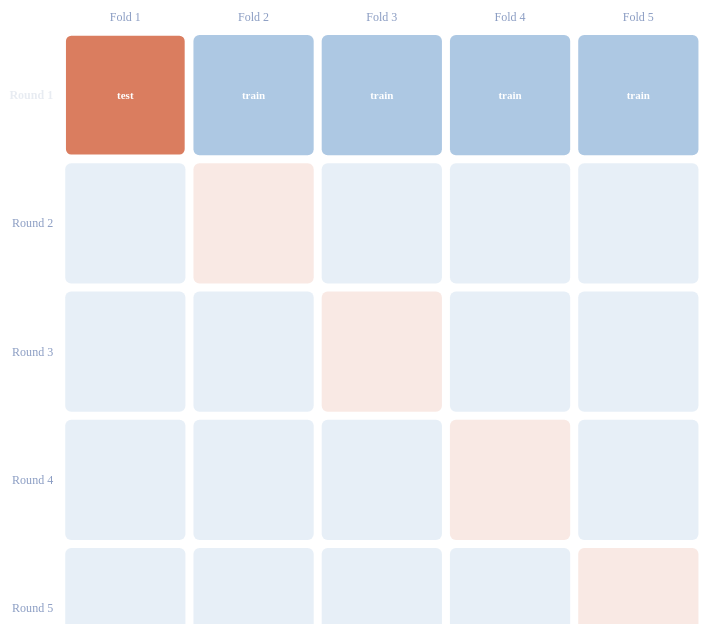
D3 v7 page, settled after 480 driven frames (8 s of simulated time); the page loaded 1 data file(s).


// ── app.js
/* app.js — controller for the Random Forest + Cross-Validation lab.
   Loads data/results.json, wires the tabs and controls, and (re)draws charts. */

(function () {
  "use strict";

  let DATA = null;       // parsed results.json
  let cvRound = 1;       // active round in the fold diagram (0 = all)
  let pfMetric = "r2";   // active per-fold metric
  let oofView = "scatter";
  let oofFolds = new Set([1, 2, 3, 4, 5]);
  let fiMethod = "permutation";

  /* ---------- tab switching ---------- */
  function activateTab(paneId) {
    document.querySelectorAll(".tab").forEach(b => {
      const on = b.dataset.pane === paneId;
      b.classList.toggle("active", on);
      b.setAttribute("aria-selected", on ? "true" : "false");
    });
    document.querySelectorAll(".tab-pane").forEach(p =>
      p.classList.toggle("active", p.id === paneId));
    renderActive(paneId);
  }
  function wireTabs() {
    document.querySelectorAll(".tab").forEach(b =>
      b.addEventListener("click", () => activateTab(b.dataset.pane)));
    document.querySelectorAll(".cta-card[data-goto]").forEach(c =>
      c.addEventListener("click", () => activateTab(c.dataset.goto)));
  }

  /* ---------- per-tab renderers ---------- */
  function renderCV() {
    cvFoldDiagram("cv-folds", cvRound, DATA.model_summary);
    const cap = document.getElementById("cv-folds-caption");
    if (cap) {
      cap.textContent = cvRound === 0
        ? "All five rounds: each fold (column) is the test set exactly once — read down the orange diagonal."
        : `Round ${cvRound}: Fold ${cvRound} is held out for testing; Folds ` +
          [1, 2, 3, 4, 5].filter(f => f !== cvRound).join(", ") + " train the model.";
    }
  }
  function renderFolds() {
    perFoldBars("pf-chart", DATA.fold_metrics, pfMetric, DATA.model_summary);
    const s = DATA.model_summary, dec = pfMetric === "r2" ? 3 : 2;
    const vals = DATA.fold_metrics.map(f => ({ fold: f.fold, v: f[pfMetric] }));
    const lo = vals.reduce((a, b) => b.v < a.v ? b : a);
    const hi = vals.reduce((a, b) => b.v > a.v ? b : a);
    const label = { r2: "R²", rmse: "RMSE", mae: "MAE" }[pfMetric];
    setText("pf-mean", s["mean_" + pfMetric].toFixed(dec));
    setText("pf-metric-label", label);
    setText("pf-sd", "±" + s["std_" + pfMetric].toFixed(dec));
    setText("pf-min", lo.v.toFixed(dec));
    setText("pf-min-sub", "Fold " + lo.fold);
    setText("pf-max", hi.v.toFixed(dec));
    setText("pf-max-sub", "Fold " + hi.fold);
  }
  function renderOOF() {
    if (oofView === "scatter") {
      oofScatter("oof-chart", DATA.oof, oofFolds, DATA.model_summary);
    } else {
      distOverlay("oof-chart", DATA.oof, DATA.model_summary);
    }
    const w = document.getElementById("oof-fold-filter-wrap");
    if (w) w.style.display = oofView === "scatter" ? "block" : "none";
    const s = DATA.model_summary;
    setText("oof-r2", s.pooled_r2.toFixed(3));
    setText("oof-err", `${s.pooled_rmse.toFixed(2)} / ${s.pooled_mae.toFixed(2)}`);
    setText("oof-sd", `${s.pred_std.toFixed(2)} vs ${s.target_std.toFixed(2)}`);
    setText("oof-sd-sub", `${s.std_shrinkage_pct.toFixed(0)}% narrower`);
    setText("oof-ks", `D = ${s.ks_stat.toFixed(3)}`);
  }
  function renderImp() {
    const items = DATA.importance[fiMethod];
    const color = fiMethod === "permutation" ? COL.orange : COL.steel;
    const xlabel = fiMethod === "permutation"
      ? "Mean decrease in R² (permutation)" : "Mean decrease in impurity (MDI)";
    importanceBars("fi-chart", items, color, xlabel);
    tuningBars("tuning-chart", DATA.tuning);
  }
  function renderActive(paneId) {
    const id = paneId || document.querySelector(".tab-pane.active").id;
    if (id === "pane-cv") renderCV();
    else if (id === "pane-folds") renderFolds();
    else if (id === "pane-oof") renderOOF();
    else if (id === "pane-imp") renderImp();
  }

  /* ---------- controls ---------- */
  function buildCvRoundButtons() {
    const wrap = document.getElementById("cv-round-buttons");
    if (!wrap) return;
    const opts = [];
    for (let r = 1; r <= DATA.model_summary.n_folds; r++) opts.push({ v: r, label: "Round " + r });
    opts.push({ v: 0, label: "All rounds" });
    opts.forEach(o => {
      const b = document.createElement("button");
      b.className = "action secondary";
      b.textContent = o.label;
      b.addEventListener("click", () => {
        cvRound = o.v;
        wrap.querySelectorAll("button").forEach(x => x.classList.remove("active-round"));
        b.classList.add("active-round");
        renderCV();
      });
      if (o.v === cvRound) b.classList.add("active-round");
      wrap.appendChild(b);
    });
  }
  function buildOofFoldFilter() {
    const wrap = document.getElementById("oof-folds");
    if (!wrap) return;
    for (let f = 1; f <= DATA.model_summary.n_folds; f++) {
      const lab = document.createElement("label");
      lab.innerHTML = `<input type="checkbox" value="${f}" checked> Fold ${f}`;
      lab.querySelector("input").addEventListener("change", (e) => {
        const v = +e.target.value;
        if (e.target.checked) oofFolds.add(v); else oofFolds.delete(v);
        if (oofFolds.size === 0) { oofFolds.add(v); e.target.checked = true; }
        renderOOF();
      });
      wrap.appendChild(lab);
    }
  }
  function wireRadios() {
    document.querySelectorAll('#pf-metric input').forEach(i =>
      i.addEventListener("change", () => { pfMetric = i.value; if (i.checked) renderFolds(); }));
    document.querySelectorAll('#oof-view input').forEach(i =>
      i.addEventListener("change", () => { if (i.checked) { oofView = i.value; renderOOF(); } }));
    document.querySelectorAll('#fi-method input').forEach(i =>
      i.addEventListener("change", () => { if (i.checked) { fiMethod = i.value; renderImp(); } }));
  }

  /* ---------- helpers ---------- */
  function setText(id, txt) { const el = document.getElementById(id); if (el) el.textContent = txt; }
  function fillHeadline() {
    const s = DATA.model_summary;
    setText("cv-nobs", s.n_obs);
    setText("cv-pooled", s.pooled_r2.toFixed(3));
    setText("cv-spread", `${s.mean_r2.toFixed(3)} ± ${s.std_r2.toFixed(3)}`);
  }

  let resizeTimer = null;
  function onResize() {
    clearTimeout(resizeTimer);
    resizeTimer = setTimeout(() => renderActive(), 150);
  }

  /* ---------- boot ---------- */
  d3.json("data/results.json").then(data => {
    DATA = data;
    fillHeadline();
    buildCvRoundButtons();
    buildOofFoldFilter();
    wireTabs();
    wireRadios();
    window.addEventListener("resize", onResize);
    const valid = ["pane-cv", "pane-folds", "pane-oof", "pane-imp"];
    const fromHash = (location.hash || "").replace("#", "");
    activateTab(valid.includes(fromHash) ? fromHash : "pane-cv");
  }).catch(err => {
    const main = document.querySelector("main");
    if (main) {
      const d = document.createElement("div");
      d.className = "card";
      d.innerHTML = "<h3>Could not load data</h3><p class='note'>" +
        "results.json failed to load (" + err + "). If you opened this file directly " +
        "(file://), serve the folder over HTTP instead.</p>";
      main.prepend(d);
    }
  });
})();

// ── charts.js
/* charts.js — D3 v7 chart functions for the Random Forest + Cross-Validation lab.
   All charts are self-contained: each clears its container and redraws, so they
   are safe to call on tab-switch and on resize. */

const COL = {
  steel: "#6a9bcc", orange: "#d97757", teal: "#00d4c8",
  text: "#e8ecf2", muted: "#8b9dc3", grid: "rgba(232,236,242,0.14)",
  light: "#cdd6e6", panel: "#182447",
};
const FOLD_COLORS = ["#6a9bcc", "#d97757", "#00d4c8", "#8e6fb0", "#e0a23a"];

/* ---- shared tooltip ---- */
const _tip = () => d3.select("#tooltip");
function showTip(html, event) {
  const pad = 14;
  _tip().html(html).classed("show", true)
    .style("left", (event.pageX + pad) + "px")
    .style("top", (event.pageY + pad) + "px");
}
function hideTip() { _tip().classed("show", false); }

/* ---- helper: fresh responsive svg in a container ---- */
function freshSvg(id, width, height) {
  const c = d3.select("#" + id);
  c.select("svg").remove();
  return c.append("svg")
    .attr("viewBox", `0 0 ${width} ${height}`)
    .attr("preserveAspectRatio", "xMidYMid meet")
    .attr("width", "100%");
}
function widthOf(id, fallback) {
  const el = document.getElementById(id);
  const w = el ? el.clientWidth : 0;
  return Math.max(320, (w || fallback) - 2);
}
function axisStyle(g) {
  g.selectAll("text").attr("fill", COL.muted).style("font-size", "11px");
  g.selectAll("line,path").attr("stroke", COL.grid);
}

/* =================================================================
   TAB 1 — cross-validation fold grid (k rounds x k folds)
   round: 1..k to emphasise that round, or 0 for "all rounds"
   ================================================================= */
function cvFoldDiagram(id, round, summary) {
  const k = summary.n_folds;
  const W = widthOf(id, 900);
  const left = 96, top = 34, gap = 8;
  const cell = Math.min(120, (W - left - 16 - (k - 1) * gap) / k);
  const H = top + k * (cell + gap) + 16;
  const svg = freshSvg(id, W, H);

  for (let c = 0; c < k; c++) {
    svg.append("text")
      .attr("x", left + c * (cell + gap) + cell / 2).attr("y", 20)
      .attr("text-anchor", "middle").attr("fill", COL.muted)
      .style("font-size", "12px").text("Fold " + (c + 1));
  }
  for (let r = 0; r < k; r++) {
    const active = (round === 0) || (round === r + 1);
    svg.append("text")
      .attr("x", left - 12).attr("y", top + r * (cell + gap) + cell / 2 + 4)
      .attr("text-anchor", "end").attr("fill", active ? COL.text : COL.muted)
      .style("font-size", "12px").style("font-weight", active ? 700 : 400)
      .text("Round " + (r + 1));
    for (let c = 0; c < k; c++) {
      const isTest = (c === r);
      svg.append("rect")
        .attr("x", left + c * (cell + gap)).attr("y", top + r * (cell + gap))
        .attr("width", cell).attr("height", cell).attr("rx", 6)
        .attr("fill", isTest ? COL.orange : COL.steel)
        .attr("opacity", active ? (isTest ? 0.95 : 0.55) : 0.16)
        .attr("stroke", active && isTest ? "#fff" : "none").attr("stroke-width", 1.5)
        .on("mousemove", (e) => showTip(
          `<b>Round ${r + 1}, Fold ${c + 1}</b><br>` +
          (isTest ? "held out for <b>testing</b>" : "used for <b>training</b>"), e))
        .on("mouseleave", hideTip);
      if (active && cell > 54) {
        svg.append("text")
          .attr("x", left + c * (cell + gap) + cell / 2)
          .attr("y", top + r * (cell + gap) + cell / 2 + 4)
          .attr("text-anchor", "middle").attr("fill", "#fff")
          .style("font-size", "11px").style("font-weight", 600)
          .style("pointer-events", "none")
          .text(isTest ? "test" : "train");
      }
    }
  }
}

/* =================================================================
   TAB 2 — per-fold metric bars with mean line and ±SD band
   ================================================================= */
function perFoldBars(id, foldMetrics, metric, summary) {
  const W = widthOf(id, 800), H = 360;
  const m = { t: 24, r: 20, b: 40, l: 52 };
  const svg = freshSvg(id, W, H);
  const vals = foldMetrics.map(f => f[metric]);
  const mean = summary["mean_" + metric], sd = summary["std_" + metric];
  const dec = metric === "r2" ? 3 : 2;

  const lo = Math.min(0, d3.min(vals), mean - sd);
  const hi = Math.max(d3.max(vals), mean + sd);
  const pad = (hi - lo) * 0.12 || 1;
  const x = d3.scaleBand().domain(foldMetrics.map(f => f.fold))
    .range([m.l, W - m.r]).padding(0.35);
  const y = d3.scaleLinear().domain([lo - pad, hi + pad]).range([H - m.b, m.t]);

  svg.append("rect").attr("x", m.l).attr("width", W - m.r - m.l)
    .attr("y", y(mean + sd)).attr("height", Math.abs(y(mean - sd) - y(mean + sd)))
    .attr("fill", COL.text).attr("opacity", 0.06);

  svg.append("g").attr("transform", `translate(0,${H - m.b})`)
    .call(d3.axisBottom(x).tickFormat(d => "Fold " + d)).call(axisStyle);
  svg.append("g").attr("transform", `translate(${m.l},0)`)
    .call(d3.axisLeft(y).ticks(6)).call(axisStyle);

  if (lo - pad < 0 && hi + pad > 0) {
    svg.append("line").attr("x1", m.l).attr("x2", W - m.r)
      .attr("y1", y(0)).attr("y2", y(0)).attr("stroke", COL.muted)
      .attr("stroke-width", 1).attr("opacity", 0.5);
  }

  const color = { r2: COL.steel, rmse: COL.orange, mae: COL.teal }[metric];
  svg.selectAll(".bar").data(foldMetrics).join("rect")
    .attr("x", d => x(d.fold)).attr("width", x.bandwidth())
    .attr("y", d => y(Math.max(0, d[metric])))
    .attr("height", d => Math.abs(y(d[metric]) - y(0)))
    .attr("rx", 4).attr("fill", color).attr("opacity", 0.9)
    .on("mousemove", (e, d) => showTip(
      `<b>Fold ${d.fold}</b> (n = ${d.n})<br>` +
      `<span class="tooltip-key">R²</span> <span class="tooltip-val">${d.r2.toFixed(3)}</span><br>` +
      `<span class="tooltip-key">RMSE</span> <span class="tooltip-val">${d.rmse.toFixed(2)}</span><br>` +
      `<span class="tooltip-key">MAE</span> <span class="tooltip-val">${d.mae.toFixed(2)}</span>`, e))
    .on("mouseleave", hideTip);

  svg.append("line").attr("x1", m.l).attr("x2", W - m.r)
    .attr("y1", y(mean)).attr("y2", y(mean))
    .attr("stroke", COL.light).attr("stroke-dasharray", "6 4").attr("stroke-width", 1.8);
  svg.append("text").attr("x", W - m.r).attr("y", y(mean) - 6)
    .attr("text-anchor", "end").attr("fill", COL.text).style("font-size", "11px")
    .text(`mean = ${mean.toFixed(dec)}  (±${sd.toFixed(dec)})`);
}

/* =================================================================
   TAB 3a — out-of-fold scatter, colored by fold
   ================================================================= */
function oofScatter(id, oof, activeFolds, summary) {
  const W = widthOf(id, 720), H = 520;
  const m = { t: 20, r: 18, b: 46, l: 52 };
  const svg = freshSvg(id, W, H);
  const lo = Math.min(summary.target_min, d3.min(oof, d => d.p)) - 2;
  const hi = Math.max(summary.target_max, d3.max(oof, d => d.p)) + 2;
  const x = d3.scaleLinear().domain([lo, hi]).range([m.l, W - m.r]);
  const y = d3.scaleLinear().domain([lo, hi]).range([H - m.b, m.t]);

  svg.append("g").attr("transform", `translate(0,${H - m.b})`)
    .call(d3.axisBottom(x).ticks(8)).call(axisStyle);
  svg.append("g").attr("transform", `translate(${m.l},0)`)
    .call(d3.axisLeft(y).ticks(8)).call(axisStyle);
  svg.append("text").attr("x", (m.l + W - m.r) / 2).attr("y", H - 8)
    .attr("text-anchor", "middle").attr("fill", COL.muted).style("font-size", "12px")
    .text("Actual IMDS");
  svg.append("text").attr("transform", "rotate(-90)")
    .attr("x", -(m.t + H - m.b) / 2).attr("y", 14)
    .attr("text-anchor", "middle").attr("fill", COL.muted).style("font-size", "12px")
    .text("Predicted IMDS (out-of-fold)");

  svg.append("line").attr("x1", x(lo)).attr("y1", y(lo)).attr("x2", x(hi)).attr("y2", y(hi))
    .attr("stroke", COL.light).attr("stroke-dasharray", "6 4").attr("stroke-width", 1.6);

  const shown = oof.filter(d => activeFolds.has(d.f));
  svg.selectAll(".pt").data(shown).join("circle")
    .attr("cx", d => x(d.a)).attr("cy", d => y(d.p)).attr("r", 3.6)
    .attr("fill", d => FOLD_COLORS[d.f - 1]).attr("opacity", 0.8)
    .attr("stroke", "#fff").attr("stroke-width", 0.4)
    .on("mousemove", (e, d) => showTip(
      `<b>Fold ${d.f}</b><br>` +
      `<span class="tooltip-key">actual</span> <span class="tooltip-val">${d.a.toFixed(1)}</span><br>` +
      `<span class="tooltip-key">predicted</span> <span class="tooltip-val">${d.p.toFixed(1)}</span><br>` +
      `<span class="tooltip-key">residual</span> <span class="tooltip-val">${(d.a - d.p).toFixed(1)}</span>`, e))
    .on("mouseleave", hideTip);

  svg.append("text").attr("x", m.l + 8).attr("y", m.t + 14)
    .attr("fill", COL.text).style("font-size", "12px")
    .text(`Pooled OOF R² = ${summary.pooled_r2.toFixed(3)}  ·  ${shown.length} of ${oof.length} towns`);
}

/* =================================================================
   TAB 3b — distribution overlay (actual vs predicted, density)
   ================================================================= */
function distOverlay(id, oof, summary) {
  const W = widthOf(id, 760), H = 460;
  const m = { t: 20, r: 18, b: 46, l: 52 };
  const svg = freshSvg(id, W, H);
  const actual = oof.map(d => d.a), pred = oof.map(d => d.p);
  const lo = Math.min(d3.min(actual), d3.min(pred)) - 2;
  const hi = Math.max(d3.max(actual), d3.max(pred)) + 2;
  const x = d3.scaleLinear().domain([lo, hi]).range([m.l, W - m.r]);
  const bin = d3.bin().domain([lo, hi]).thresholds(26);
  const dens = (arr) => bin(arr).map(d => ({ x0: d.x0, x1: d.x1,
    v: d.length / (arr.length * (d.x1 - d.x0)) }));
  const da = dens(actual), dp = dens(pred);
  const ymax = d3.max([...da, ...dp], d => d.v) * 1.12;
  const y = d3.scaleLinear().domain([0, ymax]).range([H - m.b, m.t]);

  svg.append("g").attr("transform", `translate(0,${H - m.b})`)
    .call(d3.axisBottom(x).ticks(8)).call(axisStyle);
  svg.append("g").attr("transform", `translate(${m.l},0)`)
    .call(d3.axisLeft(y).ticks(5)).call(axisStyle);
  svg.append("text").attr("x", (m.l + W - m.r) / 2).attr("y", H - 8)
    .attr("text-anchor", "middle").attr("fill", COL.muted).style("font-size", "12px").text("IMDS");
  svg.append("text").attr("transform", "rotate(-90)")
    .attr("x", -(m.t + H - m.b) / 2).attr("y", 14)
    .attr("text-anchor", "middle").attr("fill", COL.muted).style("font-size", "12px").text("Density");

  const drawBars = (data, color) => svg.append("g").selectAll("rect").data(data).join("rect")
    .attr("x", d => x(d.x0) + 1).attr("width", d => Math.max(0, x(d.x1) - x(d.x0) - 2))
    .attr("y", d => y(d.v)).attr("height", d => y(0) - y(d.v))
    .attr("fill", color).attr("opacity", 0.45);
  drawBars(da, COL.steel);
  drawBars(dp, COL.orange);

  const meanLine = (val, color) => svg.append("line")
    .attr("x1", x(val)).attr("x2", x(val)).attr("y1", y(0)).attr("y2", m.t)
    .attr("stroke", color).attr("stroke-dasharray", "4 3").attr("stroke-width", 1.6).attr("opacity", 0.9);
  meanLine(summary.target_mean, COL.steel);
  meanLine(summary.pred_mean, COL.orange);

  const lg = svg.append("g").attr("transform", `translate(${W - m.r - 168},${m.t})`);
  [["Actual", COL.steel], ["Predicted (OOF)", COL.orange]].forEach((d, i) => {
    lg.append("rect").attr("x", 0).attr("y", i * 20).attr("width", 14).attr("height", 14)
      .attr("rx", 3).attr("fill", d[1]).attr("opacity", 0.6);
    lg.append("text").attr("x", 20).attr("y", i * 20 + 11).attr("fill", COL.text)
      .style("font-size", "12px").text(d[0]);
  });
  svg.append("text").attr("x", m.l + 8).attr("y", m.t + 14).attr("fill", COL.text)
    .style("font-size", "12px")
    .text(`actual SD ${summary.target_std.toFixed(2)} · predicted SD ${summary.pred_std.toFixed(2)} · KS p ${fmtP(summary.ks_p)}`);
}

/* =================================================================
   TAB 4 — top-20 feature importance (horizontal bars)
   ================================================================= */
function importanceBars(id, items, color, xlabel) {
  const W = widthOf(id, 800), rowH = 22, m = { t: 16, r: 24, b: 40, l: 56 };
  const H = m.t + m.b + items.length * rowH;
  const svg = freshSvg(id, W, H);
  const y = d3.scaleBand().domain(items.map(d => d.feature)).range([m.t, H - m.b]).padding(0.18);
  const x = d3.scaleLinear().domain([0, d3.max(items, d => d.importance) * 1.05]).range([m.l, W - m.r]);

  svg.append("g").attr("transform", `translate(${m.l},0)`)
    .call(d3.axisLeft(y)).call(axisStyle);
  svg.append("g").attr("transform", `translate(0,${H - m.b})`)
    .call(d3.axisBottom(x).ticks(6)).call(axisStyle);
  svg.append("text").attr("x", (m.l + W - m.r) / 2).attr("y", H - 6)
    .attr("text-anchor", "middle").attr("fill", COL.muted).style("font-size", "12px").text(xlabel);

  svg.selectAll(".bar").data(items).join("rect")
    .attr("y", d => y(d.feature)).attr("height", y.bandwidth())
    .attr("x", m.l).attr("width", d => x(d.importance) - m.l)
    .attr("rx", 3).attr("fill", color).attr("opacity", 0.9)
    .on("mousemove", (e, d) => showTip(
      `<b>${d.feature}</b><br><span class="tooltip-key">${xlabel}</span> ` +
      `<span class="tooltip-val">${d.importance.toFixed(4)}</span>`, e))
    .on("mouseleave", hideTip);
}

/* =================================================================
   TAB 4 — tuning comparison bars (baseline vs grid/random/optuna)
   ================================================================= */
function tuningBars(id, tuning) {
  const W = widthOf(id, 760), H = 300, m = { t: 20, r: 20, b: 40, l: 52 };
  const svg = freshSvg(id, W, H);
  const baseline = tuning[0].cv_r2;
  const x = d3.scaleBand().domain(tuning.map(d => d.method)).range([m.l, W - m.r]).padding(0.4);
  const y = d3.scaleLinear().domain([0, d3.max(tuning, d => d.cv_r2) * 1.18]).range([H - m.b, m.t]);
  const colors = { Baseline: COL.muted, Grid: COL.steel, Random: COL.teal, Optuna: COL.orange };

  svg.append("g").attr("transform", `translate(0,${H - m.b})`).call(d3.axisBottom(x)).call(axisStyle);
  svg.append("g").attr("transform", `translate(${m.l},0)`).call(d3.axisLeft(y).ticks(5)).call(axisStyle);
  svg.append("text").attr("transform", "rotate(-90)").attr("x", -(m.t + H - m.b) / 2).attr("y", 14)
    .attr("text-anchor", "middle").attr("fill", COL.muted).style("font-size", "11px").text("Best 5-fold CV R²");

  svg.selectAll(".bar").data(tuning).join("rect")
    .attr("x", d => x(d.method)).attr("width", x.bandwidth())
    .attr("y", d => y(d.cv_r2)).attr("height", d => y(0) - y(d.cv_r2))
    .attr("rx", 4).attr("fill", d => colors[d.method] || COL.steel).attr("opacity", 0.92)
    .on("mousemove", (e, d) => showTip(
      `<b>${d.method}</b><br><span class="tooltip-key">CV R²</span> ` +
      `<span class="tooltip-val">${d.cv_r2.toFixed(3)}</span>` +
      (d.method === "Baseline" ? "" : `<br>+${(d.cv_r2 - baseline).toFixed(3)} vs baseline`), e))
    .on("mouseleave", hideTip);

  svg.selectAll(".lbl").data(tuning).join("text")
    .attr("x", d => x(d.method) + x.bandwidth() / 2).attr("y", d => y(d.cv_r2) - 6)
    .attr("text-anchor", "middle").attr("fill", COL.text).style("font-size", "12px")
    .text(d => d.cv_r2.toFixed(3));

  svg.append("line").attr("x1", m.l).attr("x2", W - m.r).attr("y1", y(baseline)).attr("y2", y(baseline))
    .attr("stroke", COL.muted).attr("stroke-dasharray", "5 4").attr("opacity", 0.6);
}

function fmtP(p) { return p < 1e-4 ? "< 0.001" : p.toFixed(3); }


### data: data/results.json
{
 "model_summary": {
  "n_obs": 339,
  "n_features": 64,
  "n_folds": 5,
  "target_mean": 51.05,
  "target_std": 6.77,
  "target_min": 35.7,
  "target_max": 80.2,
  "pooled_r2": 0.2252,
  "pooled_rmse": 5.952,
  "pooled_mae": 4.417,
  "mean_r2": 0.2236,
  "std_r2": 0.1728,
  "mean_rmse": 5.863,
  "std_rmse": 1.014,
  "mean_mae": 4.416,
  "std_mae": 0.444,
  "pred_mean": 51.02,
  "pred_std": 3.54,
  "std_shrinkage_pct": 47.7,
  "ks_stat": 0.1858,
  "ks_p": 1.5641193184912198e-05,
  "top_corr_feature": "A30",
  "top_corr_value": 0.372
 },
 "fold_metrics": [
  {
   "fold": 1,
   "n": 68,
   "r2": 0.2092,
   "rmse": 6.609,
   "mae": 4.726
  },
  {
   "fold": 2,
   "n": 68,
   "r2": 0.1211,
   "rmse": 7.338,
   "mae": 5.053
  },
  {
   "fold": 3,
   "n": 68,
   "r2": -0.0321,
   "rmse": 5.726,
   "mae": 4.425
  },
  {
   "fold": 4,
   "n": 68,
   "r2": 0.453,
   "rmse": 4.495,
   "mae": 3.823
  },
  {
   "fold": 5,
   "n": 67,
   "r2": 0.3669,
   "rmse": 5.145,
   "mae": 4.052
  }
 ],
 "oof": [
  {
   "a": 53.2,
   "p": 49.48,
   "f": 4
  },
  {
   "a": 50.5,
   "p": 49.68,
   "f": 5
  },
  {
   "a": 47.3,
   "p": 49.38,
   "f": 3
  },
  {
   "a": 58.1,
   "p": 44.32,
   "f": 1
  },
  {
   "a": 43.5,
   "p": 49.11,
   "f": 4
  },
  {
   "a": 50.4,
   "p": 50.09,
   "f": 1
  },
  {
   "a": 42.2,
   "p": 42.44,
   "f": 2
  },
  {
   "a": 42.1,
   "p": 41.98,
   "f": 2
  },
  "... 331 more items"
 ],
 "importance": {
  "mdi": [
   {
    "feature": "A30",
    "importance": 0.1235
   },
   {
    "feature": "A59",
    "importance": 0.06398
   },
   {
    "feature": "A13",
    "importance": 0.03928
   },
   {
    "feature": "A26",
    "importance": 0.03595
   },
   {
    "feature": "A36",
    "importance": 0.02836
   },
   {
    "feature": "A50",
    "importance": 0.02788
   },
   {
    "feature": "A42",
    "importance": 0.02337
   },
   {
    "feature": "A63",
    "importance": 0.02307
   },
   "... 12 more items"
  ],
  "permutation": [
   {
    "feature": "A30",
    "importance": 0.2501
   },
   {
    "feature": "A59",
    "importance": 0.1084
   },
   {
    "feature": "A26",
    "importance": 0.06737
   },
   {
    "feature": "A36",
    "importance": 0.0576
   },
   {
    "feature": "A13",
    "importance": 0.04107
   },
   {
    "feature": "A33",
    "importance": 0.02882
   },
   {
    "feature": "A50",
    "importance": 0.02843
   },
   {
    "feature": "A63",
    "importance": 0.02771
   },
   "... 12 more items"
  ]
 },
 "tuning": [
  {
   "method": "Baseline",
   "cv_r2": 0.2236
  },
  {
   "method": "Grid",
   "cv_r2": 0.2441
  },
  {
   "method": "Random",
   "cv_r2": 0.2478
  },
  {
   "method": "Optuna",
   "cv_r2": 0.2509
  }
 ]
}